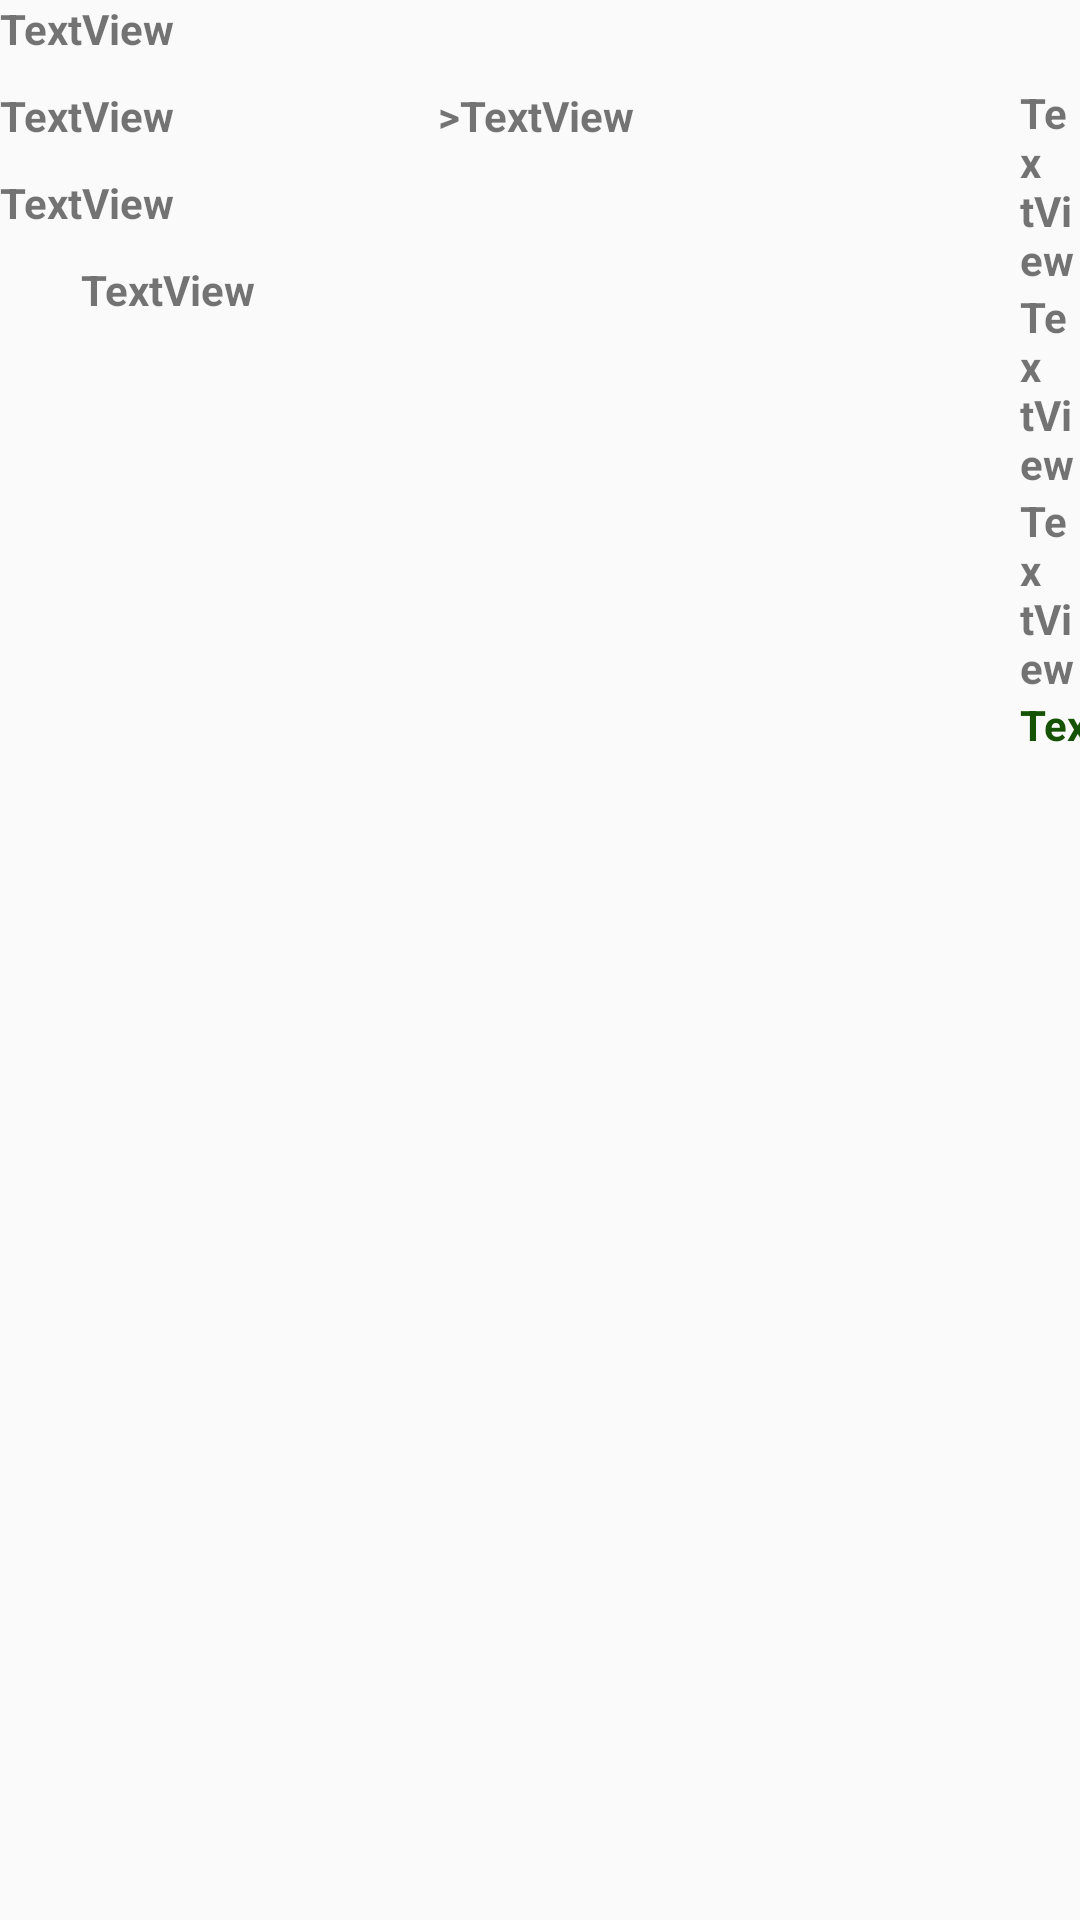

Reconstruct the res/layout file that produces this screen, plus the resources it refers to.
<!-- AndroidManifest.xml: application theme AppTheme -->
<!-- res/layout/tem.xml -->
<?xml version="1.0" encoding="utf-8"?>
<LinearLayout xmlns:android="http://schemas.android.com/apk/res/android"
    xmlns:app="http://schemas.android.com/apk/res-auto"
    xmlns:tools="http://schemas.android.com/tools"
    android:id="@+id/linearLayout"
    android:layout_width="match_parent"
    android:layout_height="wrap_content"
    android:orientation="vertical">

    <LinearLayout
        android:layout_width="match_parent"
        android:layout_height="wrap_content"
        android:orientation="horizontal">

        <LinearLayout
            android:layout_width="wrap_content"
            android:layout_height="wrap_content"
            android:orientation="vertical">

            <TextView
                android:id="@+id/guestName"
                android:layout_width="match_parent"
                android:layout_height="29dp"
                android:text="TextView"
                android:textStyle="bold"
                tools:layout_conversion_absoluteHeight="19dp"
                tools:layout_conversion_absoluteWidth="320dp"
                tools:layout_editor_absoluteX="2dp"
                tools:layout_editor_absoluteY="1dp" />


            <LinearLayout
                android:layout_width="match_parent"
                android:layout_height="wrap_content"
                android:orientation="horizontal">

                <TextView
                    android:id="@+id/arrival"
                    android:layout_width="146dp"
                    android:layout_height="29dp"
                    android:text="TextView"
                    android:textStyle="bold"
                    tools:layout_conversion_absoluteHeight="19dp"
                    tools:layout_conversion_absoluteWidth="318dp"
                    tools:layout_editor_absoluteX="2dp"
                    tools:layout_editor_absoluteY="61dp" />

                <TextView

                    android:layout_width="wrap_content"
                    android:layout_height="29dp"
                    android:text=">"
                    android:textStyle="bold"
                    tools:layout_conversion_absoluteHeight="19dp"
                    tools:layout_conversion_absoluteWidth="318dp"
                    tools:layout_editor_absoluteX="2dp"
                    tools:layout_editor_absoluteY="61dp" />

                <TextView
                    android:id="@+id/departure"
                    android:layout_width="match_parent"
                    android:layout_height="29dp"
                    android:text="TextView"
                    android:textStyle="bold"
                    tools:layout_conversion_absoluteHeight="19dp"
                    tools:layout_conversion_absoluteWidth="318dp"
                    tools:layout_editor_absoluteX="2dp"
                    tools:layout_editor_absoluteY="61dp" />
            </LinearLayout>

            <TextView
                android:id="@+id/source"
                android:layout_width="324dp"
                android:layout_height="29dp"
                android:text="TextView"
                android:textStyle="bold"
                tools:layout_conversion_absoluteHeight="19dp"
                tools:layout_conversion_absoluteWidth="59dp"
                tools:layout_editor_absoluteY="33dp" />

            <LinearLayout
                android:layout_width="wrap_content"
                android:layout_height="wrap_content"
                android:orientation="horizontal">

                <TextView
                    android:id="@+id/romName"
                    android:layout_width="27dp"
                    android:layout_height="29dp"

                    android:textStyle="bold"
                    tools:layout_conversion_absoluteHeight="19dp"
                    tools:layout_conversion_absoluteWidth="318dp"
                    tools:layout_editor_absoluteX="2dp"
                    tools:layout_editor_absoluteY="116dp" />

                <TextView
                    android:id="@+id/roomType"
                    android:layout_width="251dp"
                    android:layout_height="28dp"
                    android:text="TextView"
                    android:textStyle="bold"
                    tools:layout_conversion_absoluteHeight="19dp"
                    tools:layout_conversion_absoluteWidth="318dp"
                    tools:layout_editor_absoluteX="1dp"
                    tools:layout_editor_absoluteY="91dp" />
            </LinearLayout>


        </LinearLayout>

        <LinearLayout
            android:layout_width="wrap_content"
            android:layout_height="wrap_content"
            android:layout_gravity="center"
            android:layout_marginLeft="16dp"
            android:orientation="vertical">

            <ImageView
                android:id="@+id/imageView"
                android:layout_width="40dp"
                android:layout_height="28dp"

                android:layout_gravity="center"
                app:srcCompat="@drawable/pe"
                tools:layout_editor_absoluteX="370dp" />

            <TextView
                android:id="@+id/textView17"
                android:layout_width="wrap_content"
                android:layout_height="wrap_content"
                android:text="TextView"
                android:textStyle="bold"
                tools:layout_editor_absoluteX="353dp"
                tools:layout_editor_absoluteY="69dp" />

            <TextView
                android:id="@+id/folioNo"
                android:layout_width="wrap_content"
                android:layout_height="wrap_content"
                android:text="TextView"
                android:textStyle="bold"
                tools:layout_editor_absoluteX="353dp"
                tools:layout_editor_absoluteY="50dp" />

            <TextView
                android:id="@+id/roomRate"
                android:layout_width="wrap_content"
                android:layout_height="wrap_content"
                android:text="TextView"
                android:textStyle="bold"
                tools:layout_editor_absoluteX="353dp"
                tools:layout_editor_absoluteY="50dp" />

            <TextView
                android:id="@+id/night"
                android:layout_width="66dp"
                android:layout_height="19dp"
                android:text="TextView"
                android:textColor="#165203"
                android:textStyle="bold"
                tools:layout_editor_absoluteX="353dp"
                tools:layout_editor_absoluteY="29dp" />


        </LinearLayout>
    </LinearLayout>
</LinearLayout>
<!-- resources referenced by this layout -->
<resources>
  <style name="AppTheme" parent="Theme.AppCompat.Light.NoActionBar">
          
          <item name="colorPrimary">@color/colorPrimary</item>
          <item name="colorPrimaryDark">@color/colorPrimaryDark</item>
          <item name="colorAccent">@color/colorAccent</item>
      </style>
  <!-- not gathered from this repository: default colours our renderer supplied (Android Studio template values) -->
  <color name="colorPrimary">#FF6200EE</color>
  <color name="colorPrimaryDark">#FF3700B3</color>
  <color name="colorAccent">#FF03DAC5</color>
</resources>
